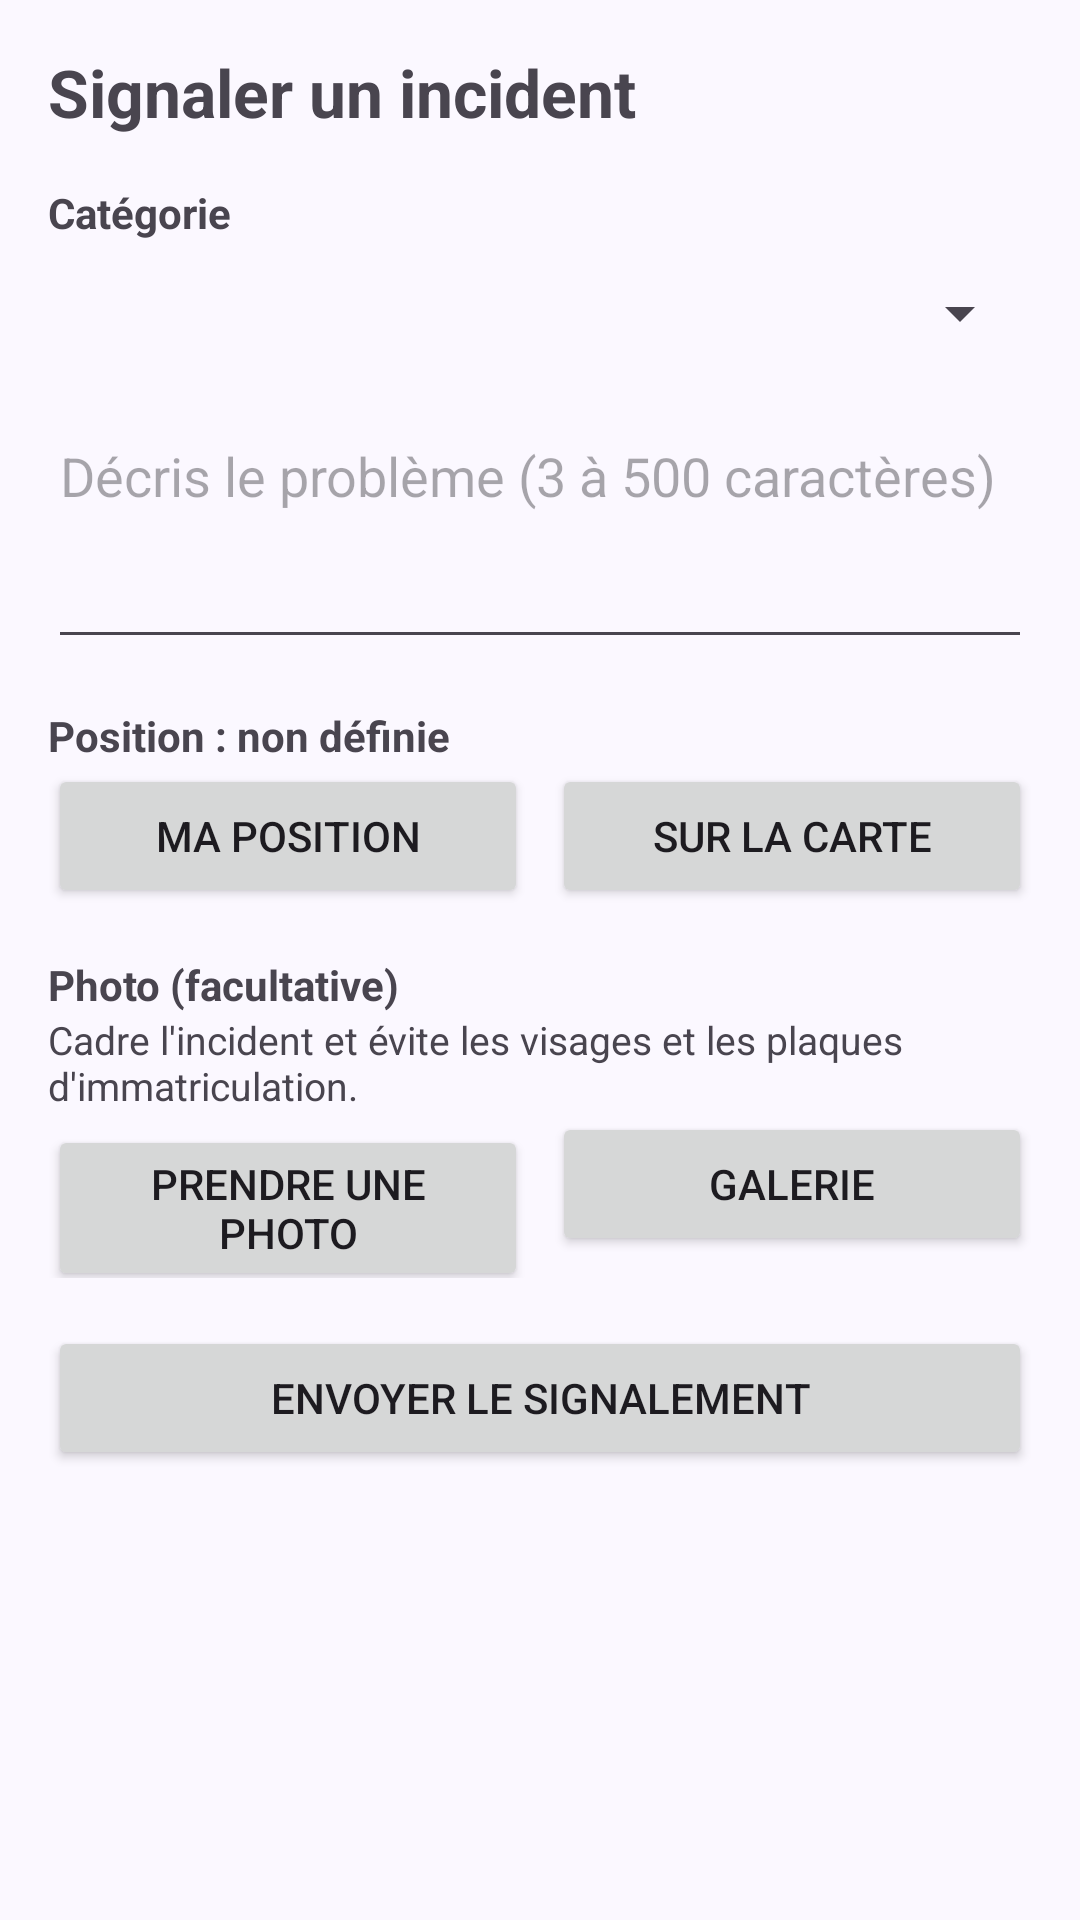

The Android layout XML behind this screen, and the referenced resources:
<!-- AndroidManifest.xml: application theme Theme.TuniIns -->
<!-- res/layout/activity_signalement.xml -->
<?xml version="1.0" encoding="utf-8"?>
<ScrollView xmlns:android="http://schemas.android.com/apk/res/android"
    android:id="@+id/racine"
    android:layout_width="match_parent"
    android:layout_height="match_parent"
    android:fillViewport="true"
    android:padding="16dp">

    <LinearLayout
        android:layout_width="match_parent"
        android:layout_height="wrap_content"
        android:orientation="vertical">

        <TextView
            android:layout_width="wrap_content"
            android:layout_height="wrap_content"
            android:text="Signaler un incident"
            android:textSize="22sp"
            android:textStyle="bold"
            android:layout_marginBottom="16dp" />

        <TextView
            android:layout_width="wrap_content"
            android:layout_height="wrap_content"
            android:text="Catégorie"
            android:textStyle="bold" />

        <Spinner
            android:id="@+id/spinnerCategorie"
            android:layout_width="match_parent"
            android:layout_height="48dp" />

        <EditText
            android:id="@+id/champDescription"
            android:layout_width="match_parent"
            android:layout_height="wrap_content"
            android:layout_marginTop="8dp"
            android:hint="Décris le problème (3 à 500 caractères)"
            android:inputType="textCapSentences|textMultiLine"
            android:maxLength="500"
            android:minLines="3"
            android:gravity="top|start" />

        <TextView
            android:id="@+id/textePosition"
            android:layout_width="match_parent"
            android:layout_height="wrap_content"
            android:layout_marginTop="16dp"
            android:text="Position : non définie"
            android:textStyle="bold" />

        <LinearLayout
            android:layout_width="match_parent"
            android:layout_height="wrap_content"
            android:orientation="horizontal">

            <Button
                android:id="@+id/boutonMaPosition"
                android:layout_width="0dp"
                android:layout_height="wrap_content"
                android:layout_weight="1"
                android:text="Ma position" />

            <Button
                android:id="@+id/boutonChoisirCarte"
                android:layout_width="0dp"
                android:layout_height="wrap_content"
                android:layout_marginStart="8dp"
                android:layout_weight="1"
                android:text="Sur la carte" />
        </LinearLayout>

        <TextView
            android:layout_width="match_parent"
            android:layout_height="wrap_content"
            android:layout_marginTop="16dp"
            android:text="Photo (facultative)"
            android:textStyle="bold" />

        <TextView
            android:layout_width="match_parent"
            android:layout_height="wrap_content"
            android:text="Cadre l'incident et évite les visages et les plaques d'immatriculation."
            android:textSize="13sp" />

        <LinearLayout
            android:layout_width="match_parent"
            android:layout_height="wrap_content"
            android:orientation="horizontal">

            <Button
                android:id="@+id/boutonPhoto"
                android:layout_width="0dp"
                android:layout_height="wrap_content"
                android:layout_weight="1"
                android:text="Prendre une photo" />

            <Button
                android:id="@+id/boutonGalerie"
                android:layout_width="0dp"
                android:layout_height="wrap_content"
                android:layout_marginStart="8dp"
                android:layout_weight="1"
                android:text="Galerie" />
        </LinearLayout>

        <ImageView
            android:id="@+id/apercu"
            android:layout_width="match_parent"
            android:layout_height="200dp"
            android:layout_marginTop="8dp"
            android:adjustViewBounds="true"
            android:contentDescription="Aperçu de la photo"
            android:scaleType="centerCrop"
            android:visibility="gone" />

        <Button
            android:id="@+id/boutonRetirerPhoto"
            style="@style/Widget.Material3.Button.TextButton"
            android:layout_width="wrap_content"
            android:layout_height="wrap_content"
            android:text="Retirer la photo"
            android:visibility="gone" />

        <TextView
            android:id="@+id/texteErreur"
            android:layout_width="match_parent"
            android:layout_height="wrap_content"
            android:layout_marginTop="8dp"
            android:textColor="#C62828"
            android:visibility="gone" />

        <Button
            android:id="@+id/boutonEnvoyer"
            android:layout_width="match_parent"
            android:layout_height="wrap_content"
            android:layout_marginTop="16dp"
            android:text="Envoyer le signalement" />

        <ProgressBar
            android:id="@+id/progression"
            android:layout_width="wrap_content"
            android:layout_height="wrap_content"
            android:layout_gravity="center_horizontal"
            android:visibility="gone" />
    </LinearLayout>
</ScrollView>
<!-- resources referenced by this layout -->
<resources>
  <style name="Theme.TuniIns" parent="Base.Theme.TuniIns" />
  <style name="Base.Theme.TuniIns" parent="Theme.Material3.Light.NoActionBar">
          
          <item name="colorPrimary">@color/md_theme_light_primary</item>
          <item name="colorOnPrimary">@color/md_theme_light_onPrimary</item>
          <item name="colorPrimaryContainer">@color/md_theme_light_primaryContainer</item>
          <item name="colorOnPrimaryContainer">@color/md_theme_light_onPrimaryContainer</item>
  
          <item name="colorSecondary">@color/md_theme_light_secondary</item>
          <item name="colorOnSecondary">@color/md_theme_light_onSecondary</item>
          <item name="colorSecondaryContainer">@color/md_theme_light_secondaryContainer</item>
          <item name="colorOnSecondaryContainer">@color/md_theme_light_onSecondaryContainer</item>
  
          <item name="android:colorBackground">@color/md_theme_light_surface</item>
          <item name="colorSurface">@color/md_theme_light_surface</item>
          <item name="colorOnSurface">@color/md_theme_light_onSurface</item>
          <item name="colorSurfaceVariant">@color/md_theme_light_surfaceVariant</item>
          <item name="colorOnSurfaceVariant">@color/md_theme_light_onSurfaceVariant</item>
          <item name="colorOutline">@color/md_theme_light_outline</item>
          <item name="colorError">@color/statut_rejete</item>
  
          
          <item name="android:statusBarColor">@color/md_theme_light_surface</item>
          <item name="android:windowLightStatusBar">true</item>
      </style>
  <color name="md_theme_light_primary">#5B3FD0</color>
  <color name="md_theme_light_onPrimary">#FFFFFF</color>
  <color name="md_theme_light_primaryContainer">#E8DDFF</color>
  <color name="md_theme_light_onPrimaryContainer">#1D0061</color>
  <color name="md_theme_light_secondary">#605B71</color>
  <color name="md_theme_light_onSecondary">#FFFFFF</color>
  <color name="md_theme_light_secondaryContainer">#E6E0F9</color>
  <color name="md_theme_light_onSecondaryContainer">#1C182B</color>
  <color name="md_theme_light_surface">#FBF8FF</color>
  <color name="md_theme_light_onSurface">#1C1B20</color>
  <color name="md_theme_light_surfaceVariant">#E6E0EC</color>
  <color name="md_theme_light_onSurfaceVariant">#48454E</color>
  <color name="md_theme_light_outline">#79747E</color>
  <color name="statut_rejete">#C62828</color>
</resources>
